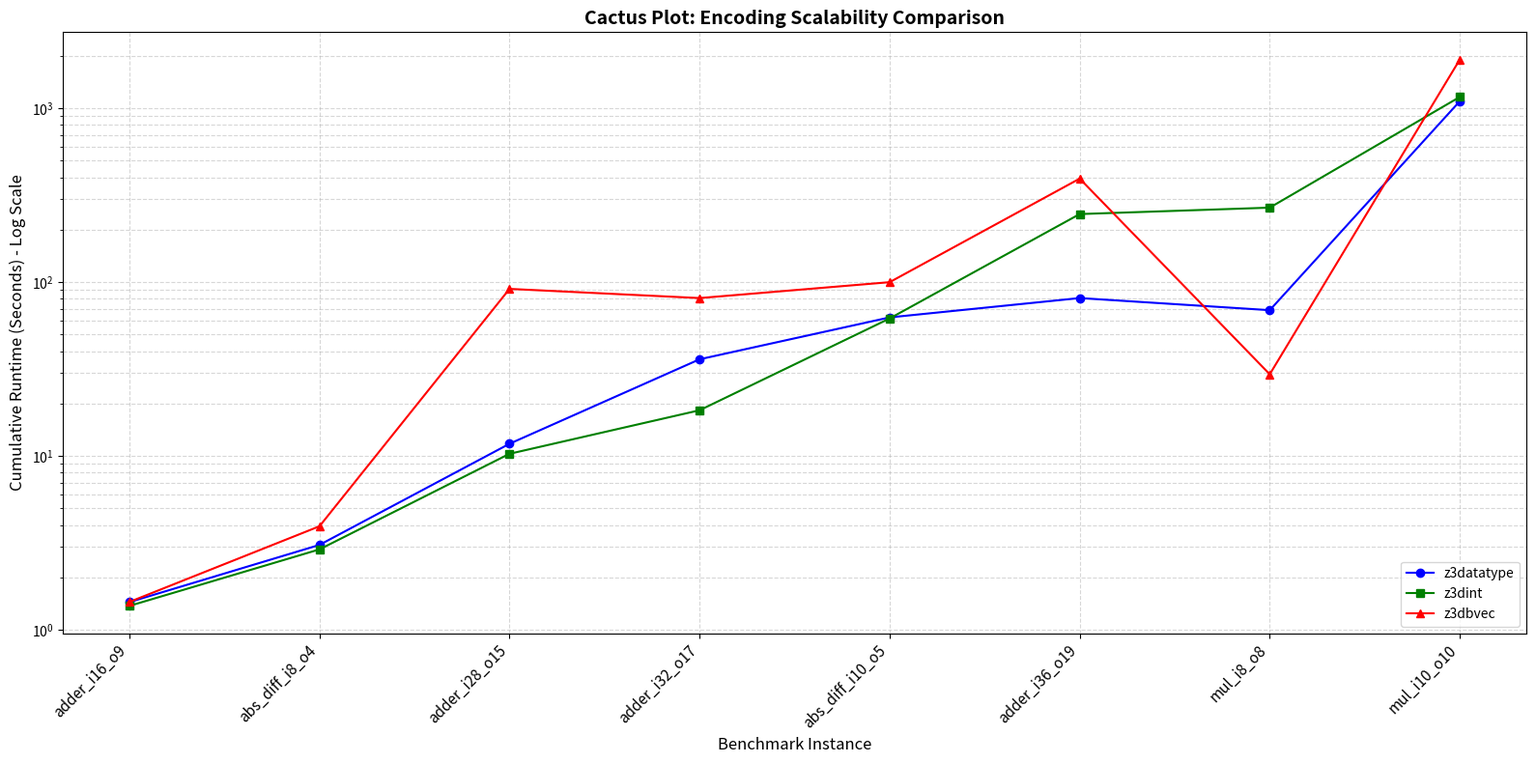

Write the Python code that produced this figure. (Note: this script raises an exception after producing the figure.)
import matplotlib.pyplot as plt
import os

# 1. Raw Data Extraction
# Mode 5 Data (8 circuits tested)
benchmarks = [
    "adder_i16_o9", "abs_diff_i8_o4", "adder_i28_o15", "adder_i32_o17", 
    "abs_diff_i10_o5", "adder_i36_o19", "mul_i8_o8", "mul_i10_o10"
]

m5_z3dint = [
    1.3696229999999936, 
    2.8946889999999996, 
    10.269151000000022, 
    18.276764999999955, 
    61.64154700000004, 
    245.70571799999993, 
    267.53391600000015, 
    1159.1455180000003
]

m5_z3dbvec = [
    1.4432209999999994, 
    3.931713000000002, 
    91.210584, 
    80.76379499999996, 
    99.685563, 
    392.9790430000005, 
    29.439497000000095, 
    1902.9536979999998
]

m5_z3datatype = [
    1.4396439999999995, 
    3.071511000000008, 
    11.729314000000059, 
    35.900001999999745, 
    62.52559400000009, 
    80.76497500000005, 
    68.80189599999994, 
    1095.8414899999996
]

#m5_z3dint = [1.3696229999999936, 10.269151000000022, 18.276764999999955, 245.70571799999993, 267.53391600000015, 1159.1455180000003, 2.8946889999999996, 61.64154700000004]
#m5_z3dbvec = [1.4432209999999994, 91.210584, 80.76379499999996, 392.9790430000005, 29.439497000000095, 1902.9536979999998, 3.931713000000002, 99.685563]
#m5_z3datatype = [1.4396439999999995, 11.729314000000059, 35.900001999999745, 80.76497500000005, 68.80189599999994, 1095.8414899999996, 3.071511000000008, 62.52559400000009]

#m5_z3dint = [2.5124819999999985, 2.5526700000000027, 13.52330000000012, 15.582715000000036, 48.86694599999998, 189.4689489999996, 203.58864200000005, 882.4778560000001]
#m5_z3dbvec = [2.5500760000000007, 2.747993999999977, 21.143208, 63.16720800000002, 73.03686600000003, 100.59911499999994, 324.8175769999991, 1439.1989489999999]
#m5_z3datatype = [2.4466500000000337, 2.541935999999996, 13.46283799999992, 21.533398999999974, 48.68659299999992, 49.365807000000046, 51.75030300000026, 885.4040320000003]

# 2. Cactus Plots require sorting the runtimes in ascending order
#m5_z3dint.sort()
#m5_z3dbvec.sort()
#m5_z3datatype.sort()

# Create X-axis values (number of solved instances)
x_m5 = range(1, len(m5_z3datatype) + 1)

# 3. Plotting Setup
plt.figure(figsize=(16, 8))

# Plot Mode 5 Encodings
plt.plot(x_m5, m5_z3datatype, marker='o', linestyle='-', color='blue', label='z3datatype')
plt.plot(x_m5, m5_z3dint, marker='s', linestyle='-', color='green', label='z3dint')
plt.plot(x_m5, m5_z3dbvec, marker='^', linestyle='-', color='red', label='z3dbvec')

# 4. Formatting the Graph
plt.yscale('log') 
plt.title('Cactus Plot: Encoding Scalability Comparison', fontsize=14, fontweight='bold')
plt.xlabel('Benchmark Instance', fontsize=12)
plt.ylabel('Cumulative Runtime (Seconds) - Log Scale', fontsize=12)
plt.xticks(x_m5, benchmarks, rotation=45, ha="right", fontsize=11)
plt.grid(True, which="both", ls="--", alpha=0.5)
plt.legend(loc='lower right')

# Save the plot
plt.tight_layout()
script_dir = os.path.dirname(os.path.abspath(__file__))
filename = os.path.join(script_dir, "cactus_plot_encodings.png")
plt.savefig(filename, dpi=300)
plt.show()
print("Plot successfully saved as 'cactus_plot_encodings.png'")
